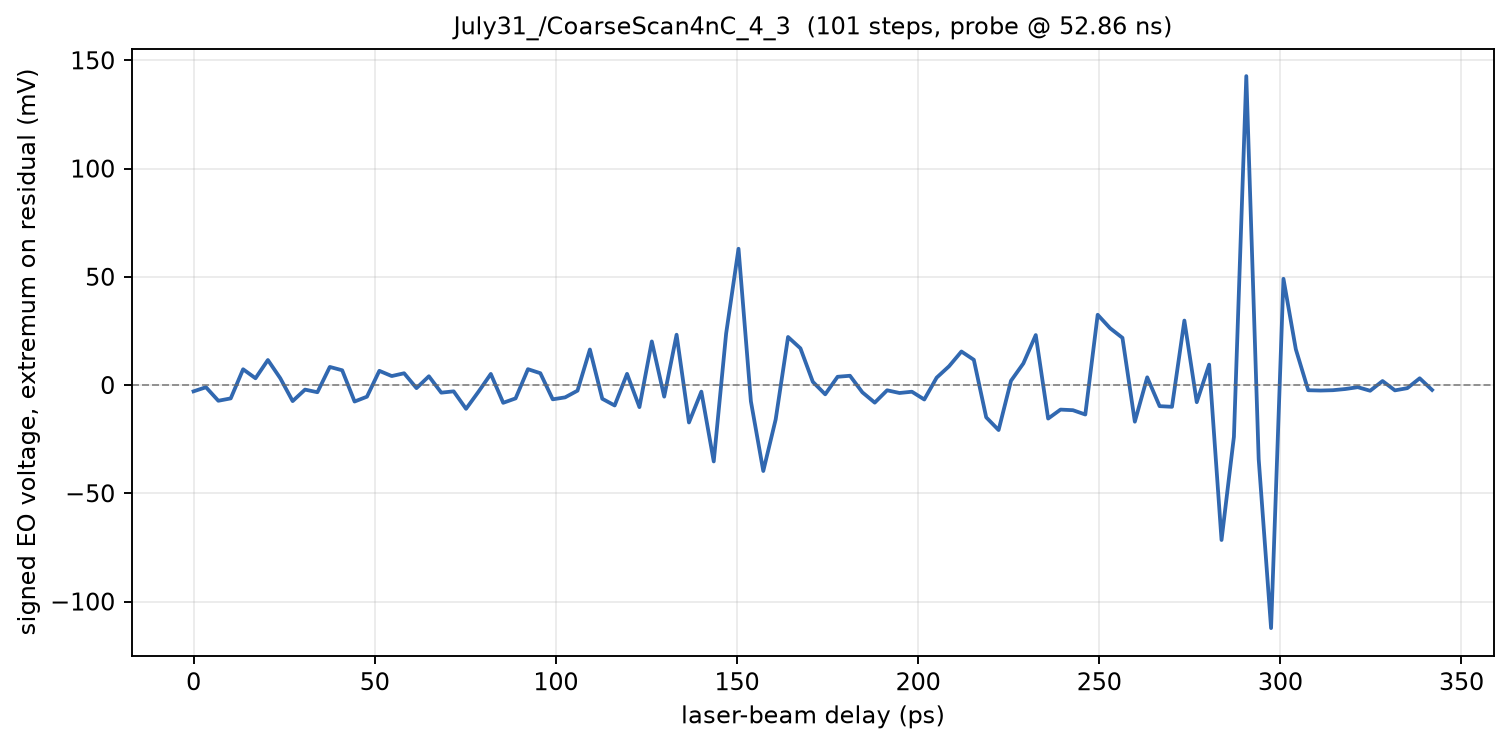

Source data for this figure (header and first rows):
phase_deg, delay_ps, voltage_mV
567, 0.000000, -2.902
567.1, 3.419, -1
567.2, 6.838, -7.255
567.3, 10.26, -6.157
567.4, 13.68, 7.294
567.5, 17.09, 3.137
567.6, 20.51, 11.57
567.7, 23.93, 3.157
567.8, 27.35, -7.412
567.9, 30.77, -2.098
568, 34.19, -3.314
568.1, 37.61, 8.373
568.2, 41.03, 6.824
568.3, 44.44, -7.608
568.4, 47.86, -5.373
568.5, 51.28, 6.569
568.6, 54.7, 4.157
568.7, 58.12, 5.451
568.8, 61.54, -1.412
568.9, 64.96, 4.059
569, 68.38, -3.51
569.1, 71.79, -2.902
569.2, 75.21, -10.98
569.3, 78.63, -3.118
569.4, 82.05, 5.137
569.5, 85.47, -8.196
569.6, 88.89, -6.157
569.7, 92.31, 7.333
569.8, 95.73, 5.471
569.9, 99.15, -6.588
570, 102.6, -5.686
570.1, 106, -2.588
570.2, 109.4, 16.43
570.3, 112.8, -6.333
570.4, 116.2, -9.431
570.5, 119.7, 5.176
570.6, 123.1, -10.2
570.7, 126.5, 20.16
570.8, 129.9, -5.353
570.9, 133.3, 23.25
571, 136.8, -17.29
571.1, 140.2, -3.039
571.2, 143.6, -35.27
571.3, 147, 23.78
571.4, 150.4, 62.96
571.5, 153.8, -7.51
571.6, 157.3, -39.71
571.7, 160.7, -15.9
571.8, 164.1, 22.2
571.9, 167.5, 16.96
572, 170.9, 1.49
572.1, 174.4, -4.275
572.2, 177.8, 3.824
572.3, 181.2, 4.294
572.4, 184.6, -3.353
572.5, 188, -8.118
572.6, 191.5, -2.412
572.7, 194.9, -3.667
572.8, 198.3, -3.078
572.9, 201.7, -6.667
... 41 more rows
